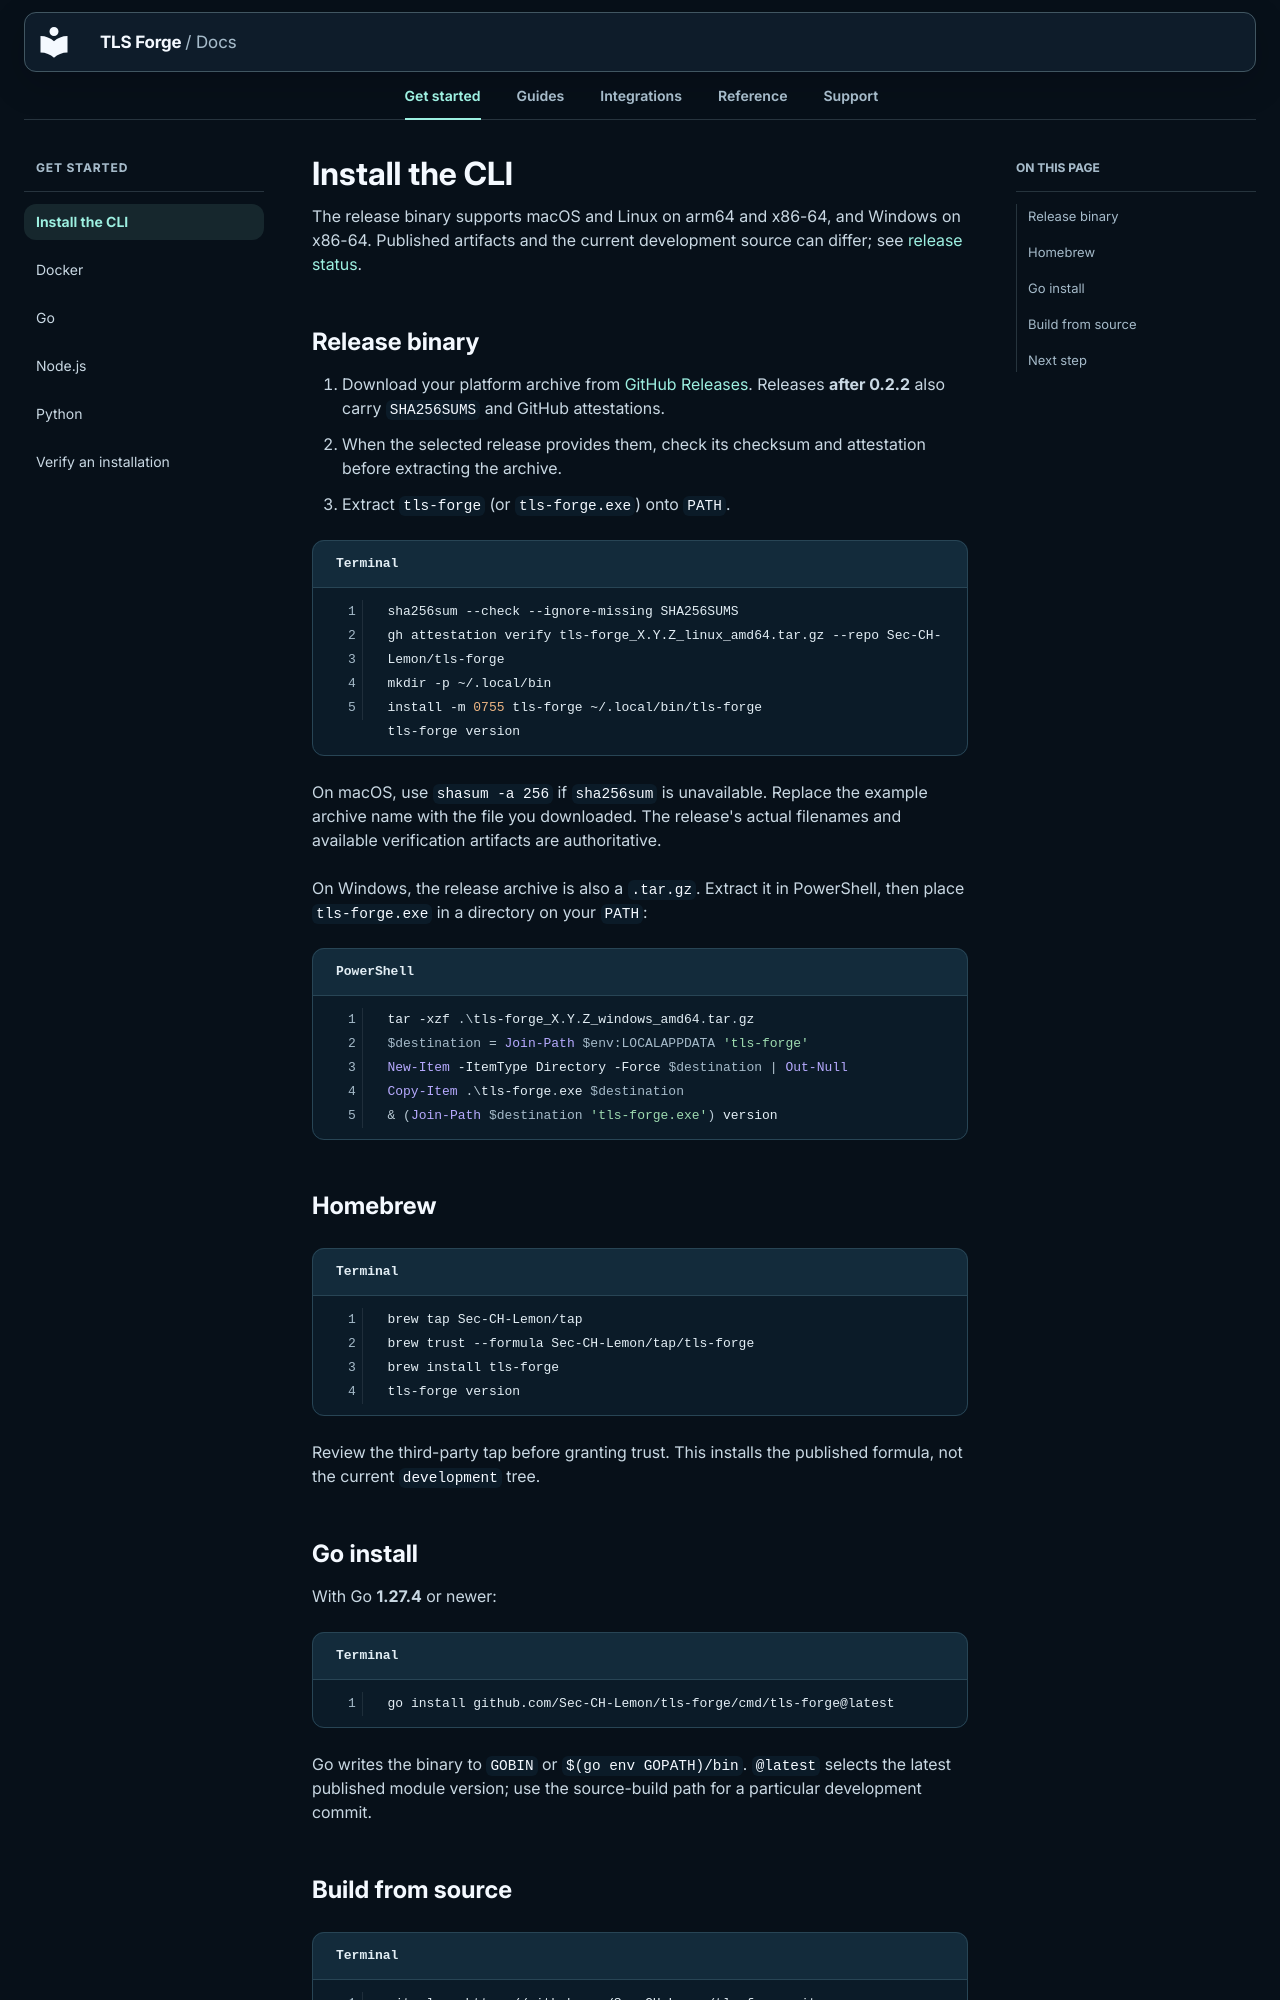

repository: Sec-CH-Lemon/tls-forge · page: getting-started/install-cli/index.html · generator: mkdocs

# Install the CLI

The release binary supports macOS and Linux on arm64 and x86-64, and Windows on x86-64. Published artifacts and the current development source can differ; see [release status](../support/release-status.md).

## Release binary

1. Download your platform archive from [GitHub Releases](https://github.com/Sec-CH-Lemon/tls-forge/releases). Releases **after 0.2.2** also carry `SHA256SUMS` and GitHub attestations.
2. When the selected release provides them, check its checksum and attestation before extracting the archive.
3. Extract `tls-forge` (or `tls-forge.exe`) onto `PATH`.

```bash title="Terminal"
sha256sum --check --ignore-missing SHA256SUMS
gh attestation verify tls-forge_X.Y.Z_linux_amd64.tar.gz --repo Sec-CH-Lemon/tls-forge
mkdir -p ~/.local/bin
install -m 0755 tls-forge ~/.local/bin/tls-forge
tls-forge version
```

On macOS, use `shasum -a 256` if `sha256sum` is unavailable. Replace the example archive name with the file you downloaded. The release's actual filenames and available verification artifacts are authoritative.

On Windows, the release archive is also a `.tar.gz`. Extract it in PowerShell, then place `tls-forge.exe` in a directory on your `PATH`:

```powershell title="PowerShell"
tar -xzf .\tls-forge_X.Y.Z_windows_amd64.tar.gz
$destination = Join-Path $env:LOCALAPPDATA 'tls-forge'
New-Item -ItemType Directory -Force $destination | Out-Null
Copy-Item .\tls-forge.exe $destination
& (Join-Path $destination 'tls-forge.exe') version
```

## Homebrew

```bash title="Terminal"
brew tap Sec-CH-Lemon/tap
brew trust --formula Sec-CH-Lemon/tap/tls-forge
brew install tls-forge
tls-forge version
```

Review the third-party tap before granting trust. This installs the published formula, not the current `development` tree.
